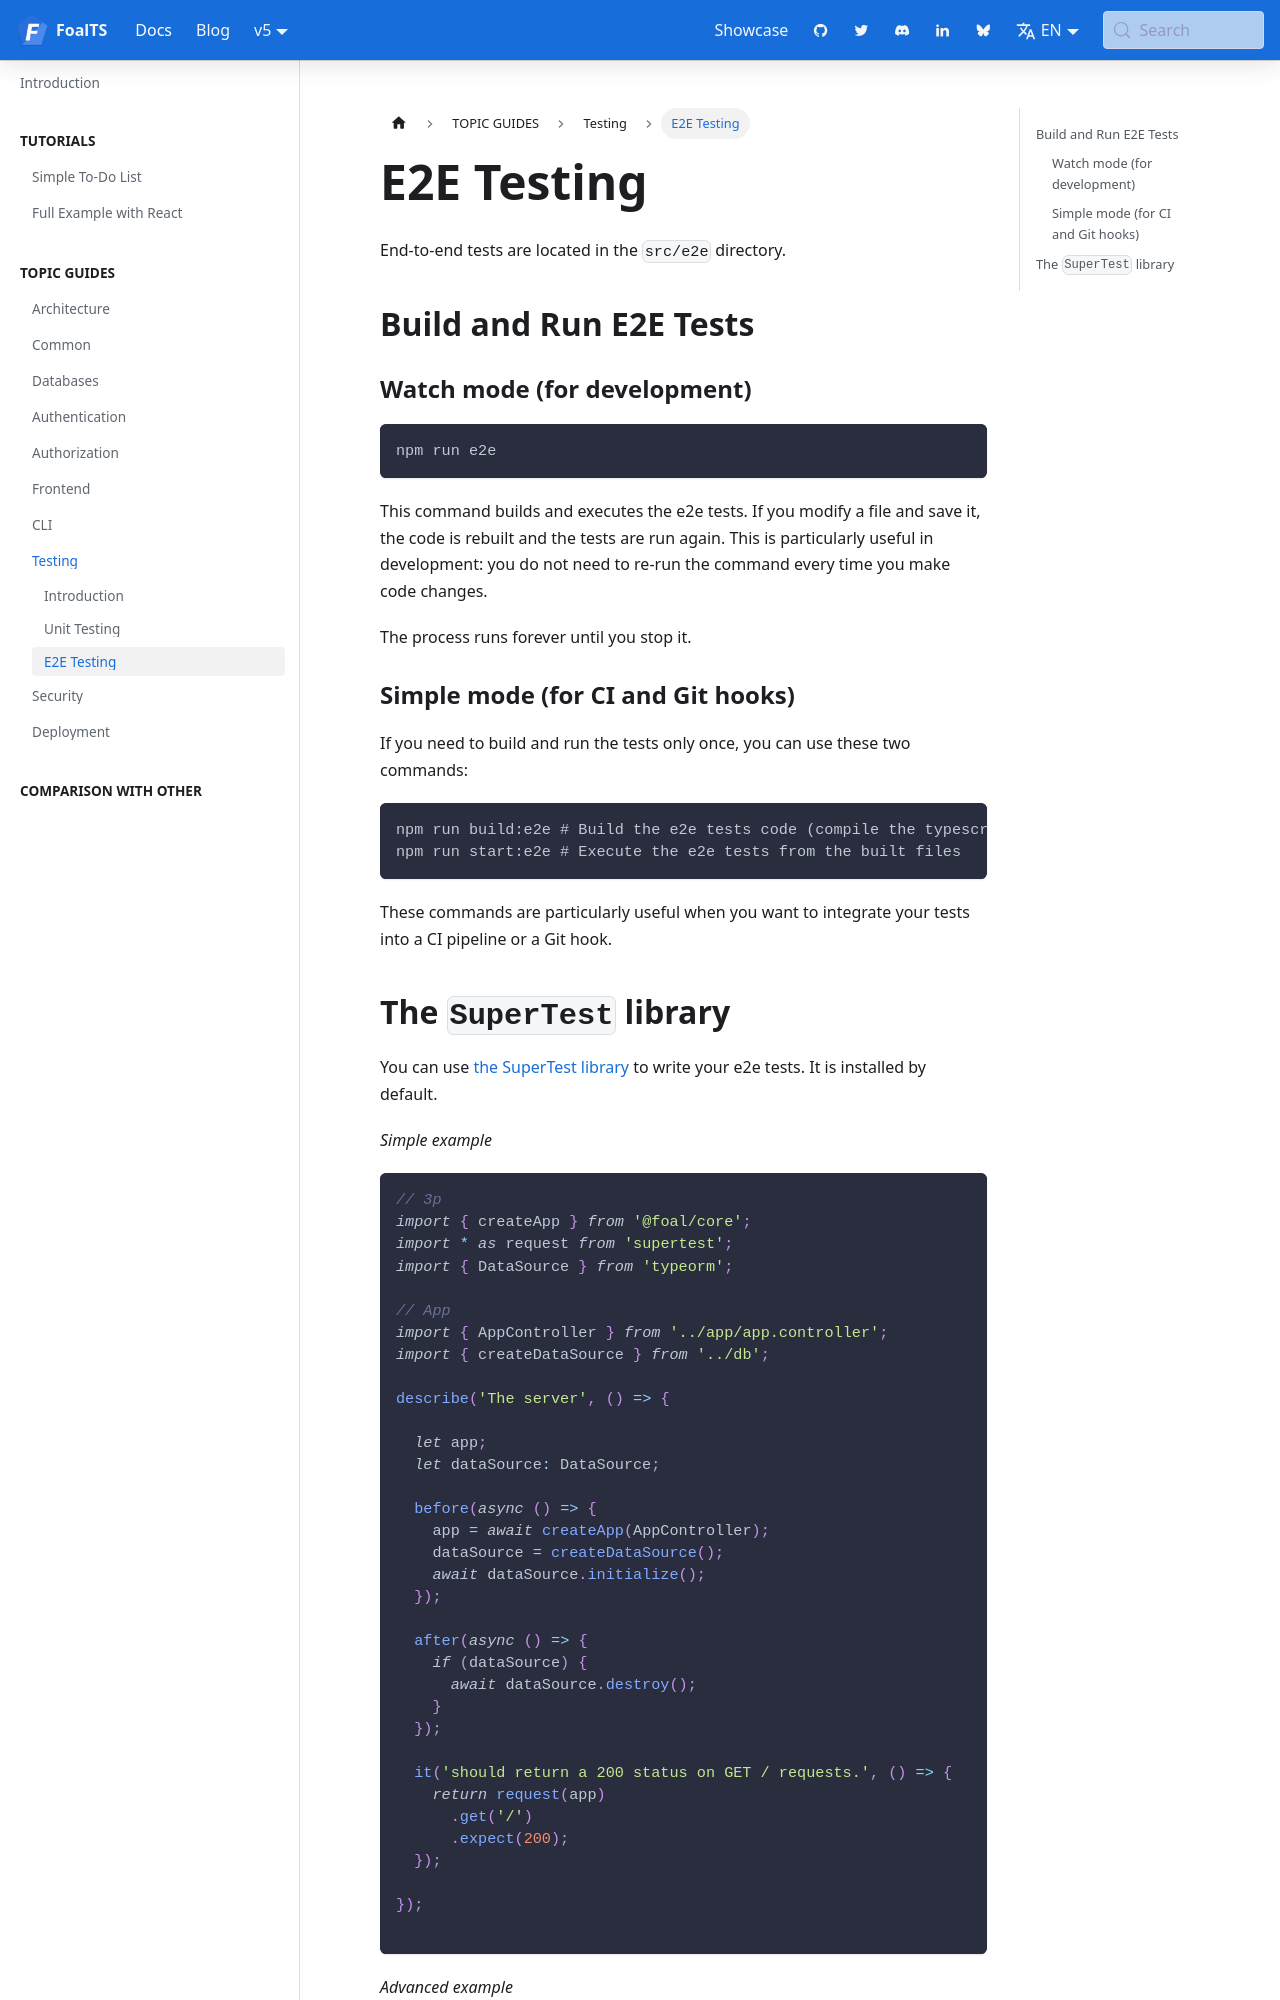

repository: FoalTS/foal · page: docs/testing/e2e-testing/index.html · generator: docusaurus

---
title: E2E Testing
---


End-to-end tests are located in the `src/e2e` directory.

## Build and Run E2E Tests

### Watch mode (for development)

```
npm run e2e
```

This command builds and executes the e2e tests. If you modify a file and save it, the code is rebuilt and the tests are run again. This is particularly useful in development: you do not need to re-run the command every time you make code changes.

The process runs forever until you stop it.

### Simple mode (for CI and Git hooks)

If you need to build and run the tests only once, you can use these two commands:

```shell
npm run build:e2e # Build the e2e tests code (compile the typescript files and copy the templates)
npm run start:e2e # Execute the e2e tests from the built files
```

These commands are particularly useful when you want to integrate your tests into a CI pipeline or a Git hook.
